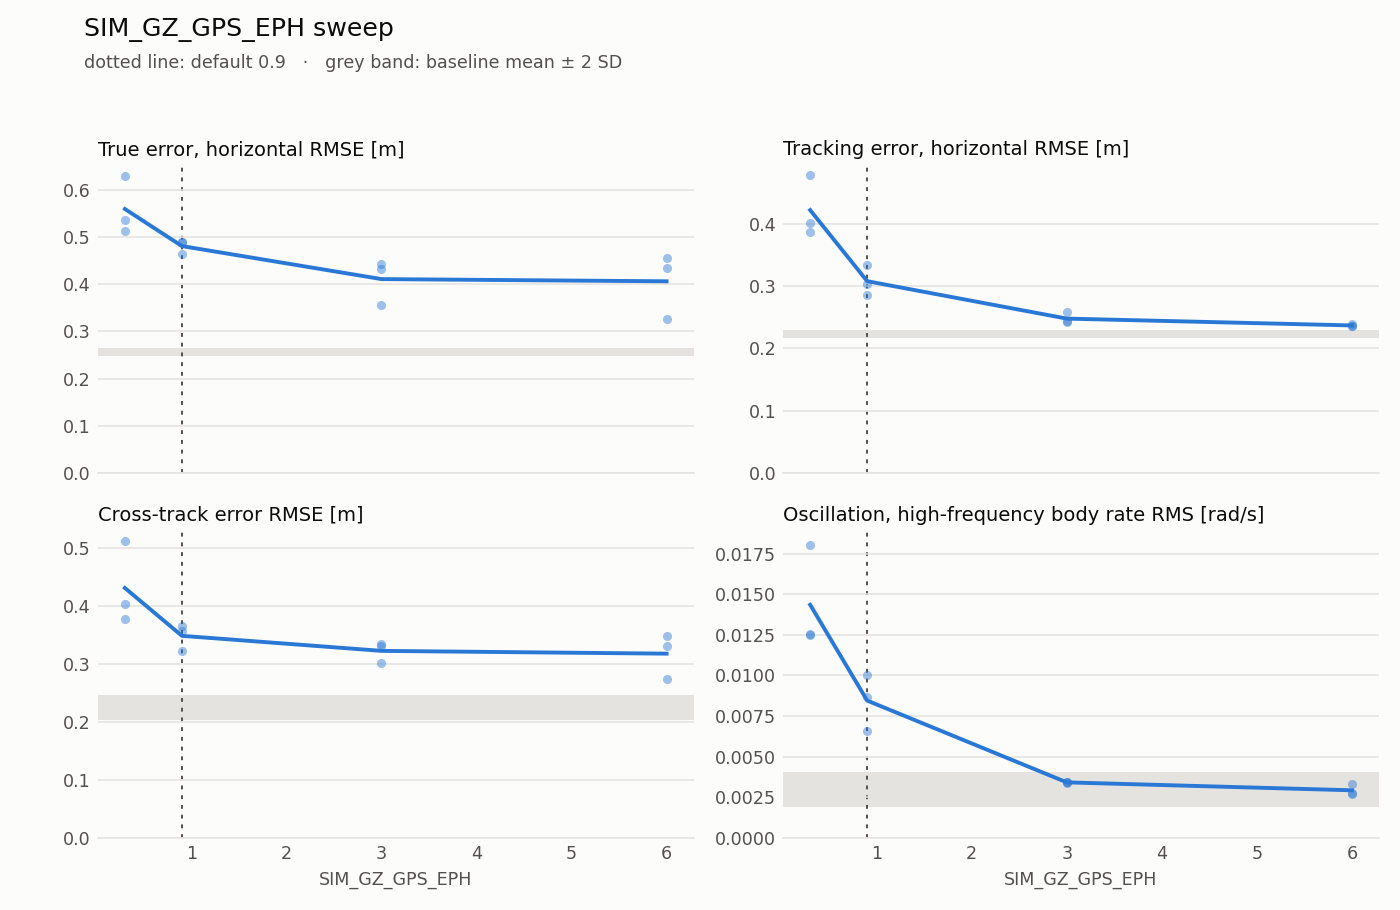

The table this chart was drawn from, first rows:
failed, param, valid, value, SIM_GZ_GPS_EPH, SIM_GZ_GPS_PNOIS, default, duration_s, estimation_lag_s, estimation_max_xy, estimation_max_z, estimation_rmse_xy, estimation_rmse_z, flight, lap, motor_mean, motor_saturation, rate_hf_rms, samples, sim_max_gap_ms, tracking_lag_s, tracking_max_xy, tracking_max_z, tracking_rmse_xy
False, SIM_GZ_GPS_EPH, True, 0.9, 0.9, 20.0, 0.9, 40.0, 0.01, 0.8777, 0.6031, 0.4464, 0.2686, 0, 1, 0.7319, 0.0, 0.006612, 201, 16.0, 0.05, 0.5421, 0.229, 0.2858
False, SIM_GZ_GPS_EPH, True, 0.9, 0.9, 20.0, 0.9, 40, -0.02, 0.6687, 0.6291, 0.3685, 0.3061, 0, 4, 0.7322, 0.0, 0.01005, 201, 20.0, 0.05, 0.6353, 0.2095, 0.3039
False, SIM_GZ_GPS_EPH, True, 0.3, 0.3, 20.0, 0.9, 40.0, 0.01, 0.7184, 0.5742, 0.3898, 0.2181, 0, 7, 0.7323, 0.0, 0.01801, 201, 16.0, 0.05, 0.855, 0.2091, 0.4005
False, SIM_GZ_GPS_EPH, True, 0.9, 0.9, 20.0, 0.9, 40.0, 0.02, 0.6981, 0.9208, 0.3928, 0.3488, 0, 10, 0.7325, 0.0, 0.008693, 201, 16.0, 0.06, 0.6381, 0.26, 0.3336
False, SIM_GZ_GPS_EPH, True, 3.0, 3.0, 20.0, 0.9, 39.61, 5.551115123125783e-16, 0.5039, 0.5886, 0.3518, 0.3187, 0, 13, 0.7317, 0.0, 0.003463, 199, 16.0, 0.05, 0.3922, 0.2922, 0.2437
False, SIM_GZ_GPS_EPH, True, 3.0, 3.0, 20.0, 0.9, 39.8, 0.01, 0.3911, 0.5144, 0.2536, 0.198, 0, 16, 0.7318, 0.0, 0.003387, 200, 12.0, 0.06, 0.4101, 0.3466, 0.2578
False, SIM_GZ_GPS_EPH, True, 6.0, 6.0, 20.0, 0.9, 40.0, 5.551115123125783e-16, 0.4541, 0.4917, 0.3339, 0.1636, 0, 19, 0.7321, 0.0, 0.002763, 201, 16.0, 0.06, 0.3595, 0.3001, 0.2364
False, SIM_GZ_GPS_EPH, True, 6.0, 6.0, 20.0, 0.9, 39.99, 0.01, 0.4544, 0.5708, 0.3617, 0.2644, 0, 22, 0.7316, 0.0, 0.003315, 201, 12.0, 0.06, 0.3508, 0.2505, 0.2386
False, SIM_GZ_GPS_EPH, True, 0.3, 0.3, 20.0, 0.9, 39.8, -0.02, 0.983, 0.7515, 0.4403, 0.266, 0, 25, 0.7325, 0.0, 0.01249, 200, 16.0, 0.05, 0.764, 0.2855, 0.3873
False, SIM_GZ_GPS_EPH, True, 0.3, 0.3, 20.0, 0.9, 39.8, 0.01, 0.9019, 0.7793, 0.474, 0.3311, 0, 28, 0.7329, 0.0, 0.01253, 200, 12.0, 0.06, 1.135, 0.272, 0.4779
False, SIM_GZ_GPS_EPH, True, 6.0, 6.0, 20.0, 0.9, 39.8, 5.551115123125783e-16, 0.2965, 0.4751, 0.191, 0.2035, 0, 31, 0.732, 0.0, 0.002727, 200, 16.0, 0.06, 0.3454, 0.291, 0.2353
False, SIM_GZ_GPS_EPH, True, 3.0, 3.0, 20.0, 0.9, 39.8, 5.551115123125783e-16, 0.5188, 0.6798, 0.3566, 0.2756, 0, 34, 0.7313, 0.0, 0.003418, 200, 12.0, 0.05, 0.3692, 0.292, 0.2417
